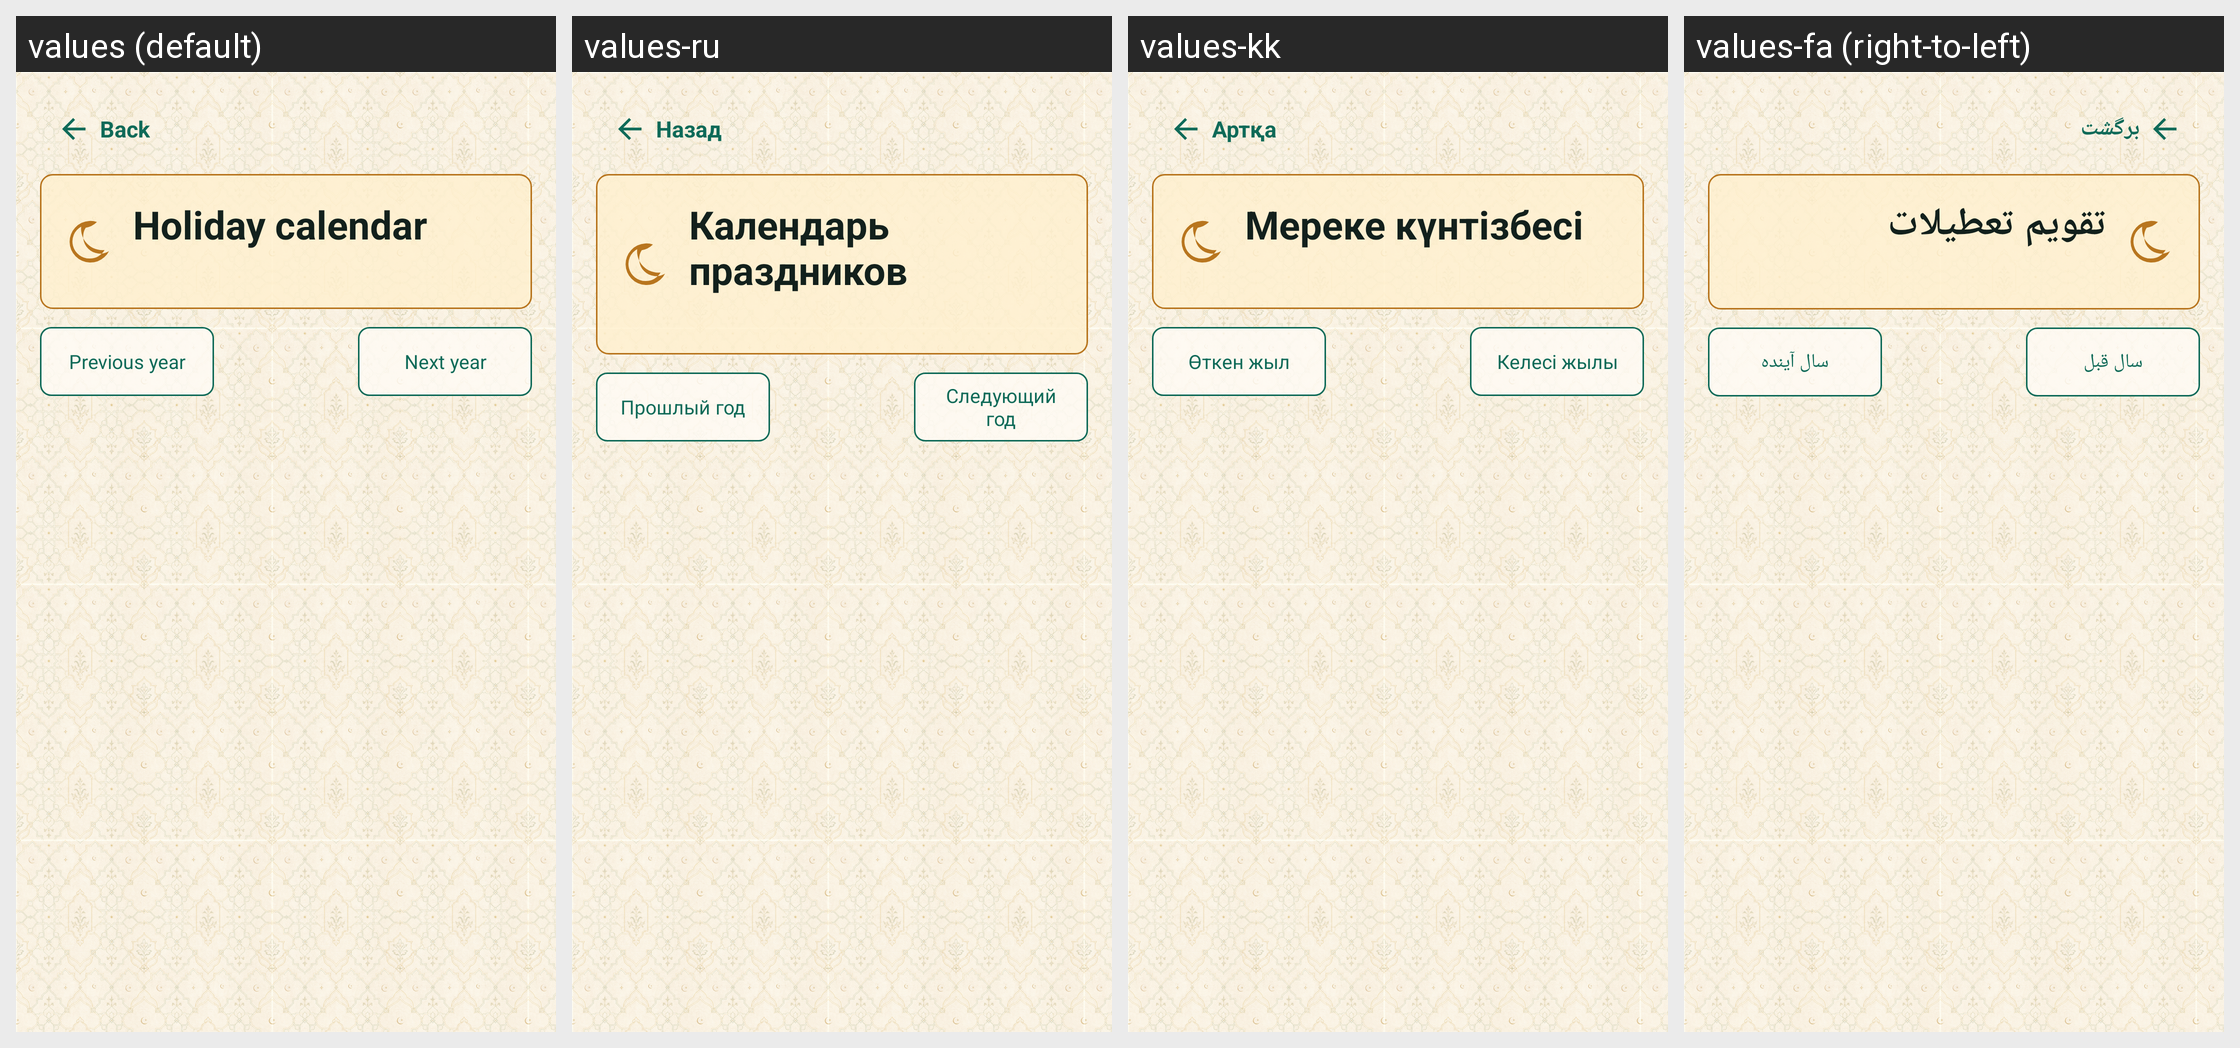

The same Android screen rendered under several of its app's locales, left to right. List the strings drawn on it with the default value and each locale's translation.
Android screen res/layout/activity_holiday_calendar.xml rendered under 4 locales, left to right: values (default), values-ru, values-kk, values-fa (right-to-left). Device: Nexus 5 (rendered at 1080×1920; each locale shown at half size, 540×960, under a caption strip naming it); theme AppTheme.
Other locales in the repository, not shown: values-ar, values-az, values-bn, values-de, values-es, values-fr, values-ha, values-hi, values-in, values-it, values-ja, values-ko, values-ms, values-nl, values-pt, values-sq, values-sw, values-tr, values-ur, values-uz, values-zh.
Strings drawn on this screen, with the default value and each locale's value (text and hints the layout hard-codes, and strings that could not be matched under every locale, appear in the picture but are not listed):

back
  values: Back
  values-ru: Назад
  values-kk: Артқа
  values-fa: برگشت

holiday_calendar_title
  values: Holiday calendar
  values-ru: Календарь праздников
  values-kk: Мереке күнтізбесі
  values-fa: تقویم تعطیلات

previous_year
  values: Previous year
  values-ru: Прошлый год
  values-kk: Өткен жыл
  values-fa: سال قبل

next_year
  values: Next year
  values-ru: Следующий год
  values-kk: Келесі жылы
  values-fa: سال آینده
